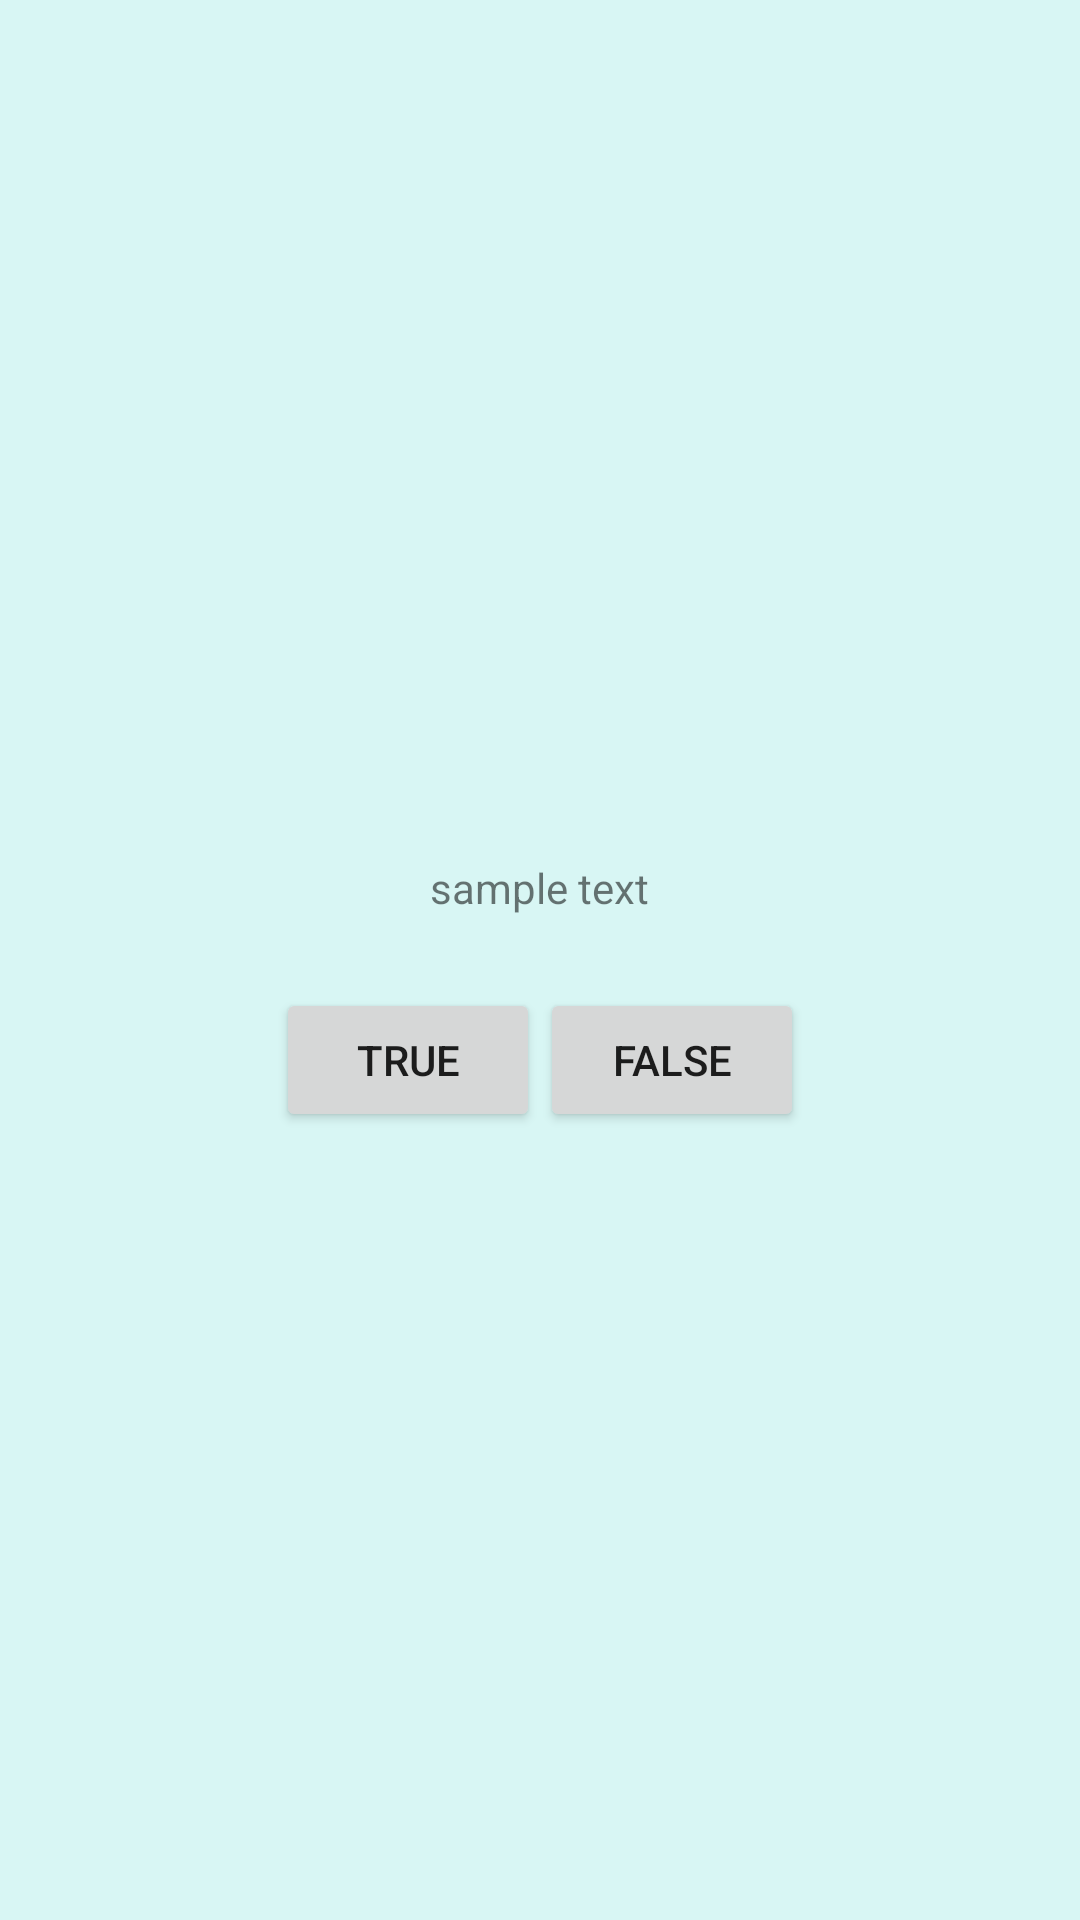

Layout XML and referenced resources for this Android screen:
<!-- AndroidManifest.xml: application theme BlueTheme -->
<!-- res/layout/activity_card_question.xml -->
<LinearLayout
    xmlns:android="http://schemas.android.com/apk/res/android"
    android:layout_width="match_parent"
    android:layout_height="match_parent"
    android:gravity="center"
    android:orientation="vertical"
    android:background="#d8f6f4">

    <TextView
        android:id="@+id/Question"
        android:layout_width="wrap_content"
        android:layout_height="wrap_content"
        android:padding="24dp"
        android:text="@string/question_text" />

    <LinearLayout
        android:layout_width="wrap_content"
        android:layout_height="wrap_content"
        android:orientation="horizontal" >

        <Button
            android:id="@+id/TrueButton"
            android:layout_width="wrap_content"
            android:layout_height="wrap_content"
            android:onClick="answerTrue"
            android:text="@string/true_button" />

        <Button
            android:id="@+id/FalseButton"
            android:layout_width="wrap_content"
            android:layout_height="wrap_content"
            android:onClick="answerFalse"
            android:text="@string/false_button" />
    </LinearLayout>


</LinearLayout>
<!-- resources referenced by this layout -->
<resources>
  <string name="false_button">False</string>
  <string name="question_text">sample text</string>
  <string name="true_button">True</string>
  <style name="BlueTheme" parent="AppTheme">
          <item name="android:statusBarColor">@color/design_default_color_primary_dark</item>
          <item name="android:textColorPrimaryInverse">@android:color/holo_blue_bright</item>
      </style>
  <style name="AppTheme" parent="Theme.AppCompat.Light.DarkActionBar">
          
          <item name="colorPrimary">@color/design_default_color_primary</item>
          <item name="colorPrimaryDark">@color/colorPrimaryDark</item>
          <item name="colorAccent">@color/colorAccent</item>
      </style>
  <color name="colorPrimaryDark">#00574b</color>
  <color name="colorAccent">#6d34a5</color>
</resources>
